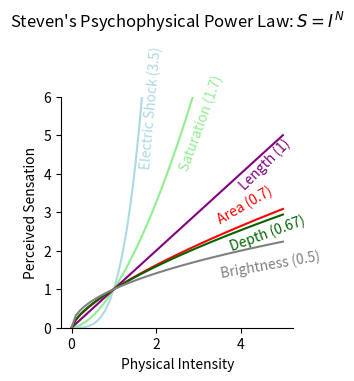

This figure's Python source: (Note: this script raises an exception after producing the figure.)
from pathlib import Path
import matplotlib.pyplot as plt
import numpy as np


def stevens_law(intensity, N):
    sensation = intensity**N
    return sensation


# define data
data = {
    "Electric Shock": 3.5,
    "Saturation": 1.7,
    "Length": 1,
    "Area": 0.7,
    "Depth": 0.67,
    "Brightness": 0.5,
}

colors = ["lightblue", "lightgreen", "purple", "red", "darkgreen", "gray"]

text_locs = [(1.6, 4.2), (2.5, 4.1), (3.9, 3.6), (3.4, 2.7), (3.7, 2.0), (3.5, 1.3)]

rotations = [85, 70, 45, 30, 20, 10]

x = np.arange(0, 5.1, 0.1)
ys = []
for label, N in data.items():
    y = stevens_law(x, N)
    ys.append(y)

# create figure
fig, ax = plt.subplots(1, 1, figsize=[3, 3])
for y, color, (stimuli, N), (x_text, y_text), rotation in zip(
    ys, colors, data.items(), text_locs, rotations
):
    ax.plot(
        x,
        y,
        color=color,
    )
    label = f"{stimuli} ({N})"
    ax.text(x=x_text, y=y_text, s=label, rotation=rotation, color=color)

ax.set_ylim([0, 6])
ax.spines[["top", "right"]].set_visible(False)
ax.set_ylabel("Perceived Sensation")
ax.set_xlabel("Physical Intensity")
ax.set_title("Steven's Psychophysical Power Law: $S=I^N$\n\n\n")

# save figure
fig_path = Path(__file__).resolve().parent / "line_graph_stevens_law_imitation.png"
fig.savefig(fig_path, bbox_inches="tight")
